Labelled photos from "Alzheimer_s Dataset", an image-classification folder in Asik007/BME240_ML. The possible labels are: mild demented, moderate demented, non demented, very mild demented.

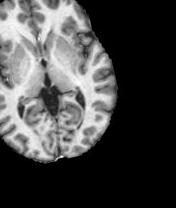
Label: non demented

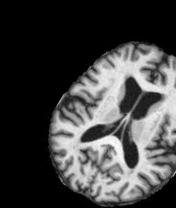
Label: very mild demented

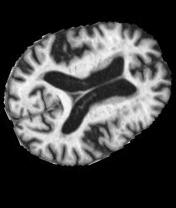
Label: mild demented

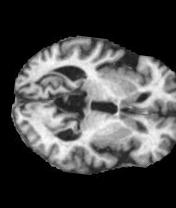
Label: mild demented

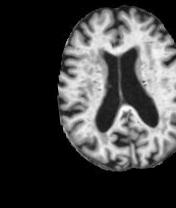
Label: very mild demented

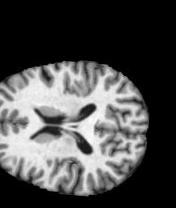
Label: non demented
